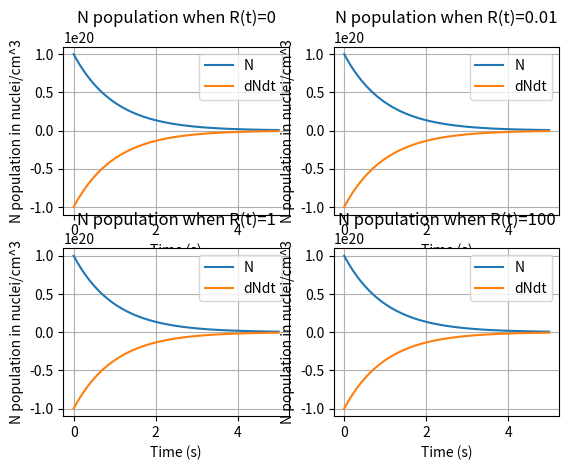

This chart was generated by the following Python code:
import numpy as np
import matplotlib.pyplot as plt

def main():
    t = np.linspace(0, 5, num=100)

    R = [0, 0.01, 1, 100]   # source values
    R_labels = ['R(t)=0', 'R(t)=0.01', 'R(t)=1', 'R(t)=100']
    N_0 = 10**20
    radiation_decay_constant = 1    # units in sec^-1, aka lambda

    N_array = np.zeros((4, 100))
    dNdt_array = np.zeros((4, 100))

    for r in range(0, len(R)):
        N = N_0*np.exp(-radiation_decay_constant*t)+(R[r]/radiation_decay_constant)*(1-np.exp(-radiation_decay_constant*t))
        dNdt = -radiation_decay_constant*N+R[r]
        N_array[r, :] = N
        dNdt_array[r, :] = dNdt

    plt.subplot(2, 2, 1)
    plt.title('N population when R(t)=0')
    plt.plot(t, N_array[0], label="N")
    plt.plot(t, dNdt_array[0], label="dNdt")
    plt.xlabel('Time (s)')
    plt.ylabel('N population in nuclei/cm^3')
    plt.grid()
    plt.legend()

    plt.subplot(2, 2, 2)
    plt.title('N population when R(t)=0.01')
    plt.plot(t, N_array[1], label="N")
    plt.plot(t, dNdt_array[1], label="dNdt")
    plt.xlabel('Time (s)')
    plt.ylabel('N population in nuclei/cm^3')
    plt.grid()
    plt.legend()

    plt.subplot(2, 2, 3)
    plt.title('N population when R(t)=1')
    plt.plot(t, N_array[2], label="N")
    plt.plot(t, dNdt_array[2], label="dNdt")
    plt.xlabel('Time (s)')
    plt.ylabel('N population in nuclei/cm^3')
    plt.grid()
    plt.legend()

    plt.subplot(2, 2, 4)
    plt.title('N population when R(t)=100')
    plt.plot(t, N_array[3], label="N")
    plt.plot(t, dNdt_array[3], label="dNdt")
    plt.xlabel('Time (s)')
    plt.ylabel('N population in nuclei/cm^3')
    plt.grid()
    plt.legend()

    plt.show()

if __name__ == '__main__':
    main()
